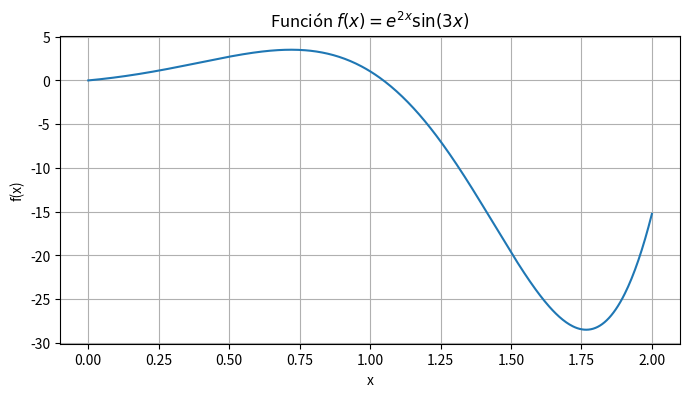

This chart was generated by the following Python code:
import math
import numpy as np
import matplotlib.pyplot as plt

def f(x):
    return math.exp(2*x) * math.sin(3*x)

def simpson(f, a, b, n):
    
    # Verificamos que n sea un número par
    if n % 2 != 0:
        raise ValueError("n debe ser un número par")
    
    # Calculamos el tamaño de cada subintervalo
    h = (b - a) / n
    
    # Primeros y últimos términos de la fórmula
    suma = f(a) + f(b)
    
    # Sumamos los términos con índices impares
    for i in range(1, n, 2):
        x = a + i * h
        suma += 4 * f(x)
    
    # Sumamos los términos con índices pares
    for i in range(2, n, 2):
        x = a + i * h
        suma += 2 * f(x)
    
    # Aplicamos la fórmula de Simpson
    resultado = (h / 3) * suma
    
    return resultado

a = 0
b = 2
n = 54

resultado = simpson(f, a, b, n)

print("Valor aproximado de la integral:", resultado)

valor_referencia = -14.2139771299

error = abs(valor_referencia - resultado)

print("Valor aproximado:", resultado)
print("Valor de referencia:", valor_referencia)
print("Error absoluto:", error)

x = np.linspace(a, b, 500)
y = [f(valor) for valor in x]

plt.figure(figsize=(8, 4))
plt.plot(x, y)
plt.xlabel("x")
plt.ylabel("f(x)")
plt.title("Función $f(x)=e^{2x}\\sin(3x)$")
plt.grid(True)
plt.show()

h = (b - a) / n

print("RESULTADOS DE LA INTEGRACIÓN")
print("----------------------------")
print("Límite inferior (a):", a)
print("Límite superior (b):", b)
print("Número de subintervalos (n):", n)
print("Tamaño del subintervalo (h):", h)
print("Aproximación de Simpson:", resultado)
print("Valor de referencia:", valor_referencia)
print("Error absoluto:", error)

print("     i          x_i             f(x_i)")
print("------------------------------------------")

for i in range(0, n + 1, 9):
    x_i = a + i * h
    print(f"{i:6d}   {x_i:12.6f}   {f(x_i):14.6f}")
